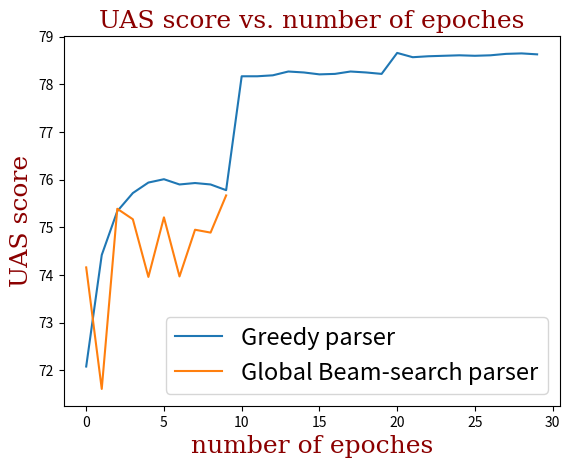

The matplotlib source for this figure:
# Plot the Greedy parser and Global Beam-search parser experimentation data

import matplotlib.pyplot as plt
import numpy as np

def plot():
    eng_greedy = np.array([72.08, 74.42, 75.34, 75.72, 75.94, 76.01, 75.90, 75.93, 75.90, 75.78, 78.17, 78.17, 78.19, 78.27, 78.25, 78.21, 78.22, 78.27, 78.25, 78.22, 
                            78.66, 78.57, 78.59, 78.60, 78.61, 78.60, 78.61, 78.64, 78.65, 78.63])
    eng_beam    = np.array([74.16, 71.61, 75.39, 75.17, 73.96, 75.21, 73.97, 74.95, 74.89, 75.67])
    
    font = {'family': 'serif',
            'color':  'darkred',
            'weight': 'normal',
            'size': 18,
           }
    
    plt.plot(eng_greedy, label='Greedy parser')
    plt.plot(eng_beam, label='Global Beam-search parser')
    plt.title('UAS score vs. number of epoches', fontdict=font)
    plt.xlabel('number of epoches', fontdict=font, fontsize=18)
    plt.ylabel('UAS score', fontdict=font, fontsize=18)
    plt.legend(loc='lower right', fontsize='17')
    plt.savefig('filename.png', dpi = 500)
    plt.show()

if __name__ == "__main__":
    plot()
